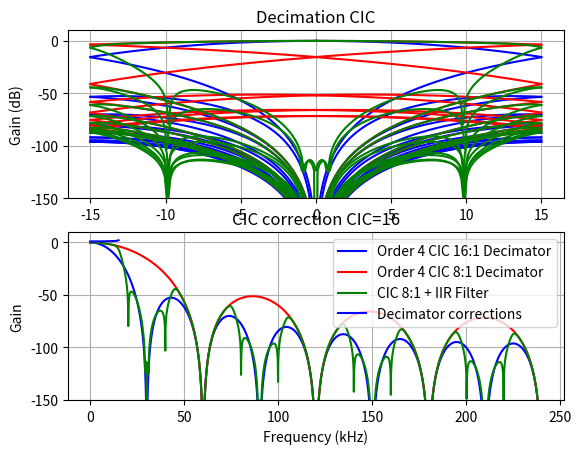

Here is the Python script that generated this plot:
from math import log, pi, ceil, log2
from matplotlib import pyplot as plt
import numpy as np
from scipy import signal
import sys

def make_kernel(freq, taps, kernel_bits):
    kernel = signal.firwin(taps, freq, window="blackman")
    kernel = np.round(kernel * (2.0**(kernel_bits-1.0)))
    return kernel

def frequency_response(kernel, kernel_bits):
    response = np.concatenate([kernel, np.zeros(1024)])
    response /= (2.0**(kernel_bits - 1.0)) 
    response = 20*np.log10(abs(np.fft.fftshift(np.fft.fft(response))))
    return response

def upsample(x, n):
    return np.concatenate([[y] + [0] * (n - 1) for y in x])

def mult_poly(p1, p2):
    return np.polymul(p1, p2)

def get_cic_response(length, order):

    #CIC filter is equivilent to moving average filter
    #make an equivilent filter kernel by convolving a rectangular kernel
    h = np.ones(length)/length
    response = h
    for _ in range(order-1):
      response = np.convolve(response, h)
    return response, [1.0]

def get_iir_response(target_decim):

    # IIR-based, 2-branch, polyphase (1:2) decimator
    # how it was designed is out of scope for this script
    b = [
        7.74999669e-02,
        3.11727690e-01,
        5.48317771e-01,
        5.48317771e-01,
        3.11727690e-01,
        7.74999669e-02,
        0.00000000e00,
    ]

    a = [
        9.66355426e-02,
        0.00000000e00,
        7.78455314e-01,
        0.00000000e00,
        1.00000000e00,
    ]
    b, a = upsample(b, target_decim // 2), upsample(a, target_decim // 2)

    # additional output IIR filter
    b_out = [6.38945525e-01, 1.27789105e+00, 6.38945525e-01]
    a_out = [1.00000000e+00, 1.14298050e+00, 4.12801598e-01]
    b_out = upsample(b_out, target_decim)
    a_out = upsample(a_out, target_decim)

    # Uncomment this to add output IIR filter
    # b = mult_poly(b, b_out)
    # a = mult_poly(a, a_out)

    return b, a

def plot_magnitude(ax, response, fs, label, color='blue'):
    spec_len = 2048
    w, h = signal.freqz(response[0], response[1], worN=spec_len, fs=fs)
    ax.plot(w, 20 * np.log10(np.abs(h)), color=color, label=label)

def plot_wrapped_magnitude(ax, wrap, response, fs, label, color='blue'):

    spec_len = 2048
    _, h1 = signal.freqz(response[0], response[1], worN=spec_len, fs=fs)

    #Fold aliased parts of the signal around Fs/2 
    mag = 20 * np.log10(np.abs(h1))
    frag_len = spec_len // wrap
    fragments = [] 
    for i in range(wrap):
      fragment = mag[i * frag_len : (i + 1) * frag_len]
      if i & 1:
        fragment = np.flip(fragment)
      fragments.append(fragment)

    #Plot each folded alias
    fragment = fragments[0]
    for idx, fragment in enumerate(fragments):
      if idx == 0:
        ax.plot(
          np.linspace(0, fs/(2*wrap), len(fragment)), 
          fragment,
          color,
          label = label
        )
      else:
        ax.plot(
          np.linspace(0, fs/(2*wrap), len(fragment)), 
          fragment,
          color,
        )
      ax.plot(
        np.linspace(0, -fs/(2*wrap), len(fragment)), 
        fragment,
        color
      )

def plot_correction(response, decim_factor, fs):

    spec_len = 2048
    _, h = signal.freqz(response[0], response[1], worN=spec_len)
    h = 1 / np.abs(h)

    fragment = h[:(len(h)//decim_factor)+1]

    print(",".join([str(int(np.round(256*i))) for i in fragment]))

    plt.plot(
      np.linspace(0, fs/(2*decim_factor), len(fragment)), 
      fragment,
      "b-",
      label = "Decimator corrections"
    )

def plot_kernel(freq, taps, kernel_bits, fs, decimate=False, label=""):
    response = frequency_response(make_kernel(freq, taps, kernel_bits), kernel_bits)

    if decimate:
      length = 2

      response = response[len(response)//2:]
      fragments = [] 

      #Fold aliased parts of the signal around Fs/2 
      for i in range(length):
        fragment = response[i*len(response)//length:(i+1)*len(response)//length]
        if i & 1:
          fragment = np.flip(fragment)
        fragments.append(fragment)

      #Plot each folded alias
      for idx, fragment in enumerate(fragments):
        if idx == 0:
          plt.plot(
            np.linspace(0, fs/(2*length), len(fragment)), 
            fragment,
            "r-",
            label = label
          )
        else:
          plt.plot(
            np.linspace(0, fs/(2*length), len(fragment)), 
            fragment,
            "r-"
          )
        plt.plot(
          np.linspace(0, -fs/(2*length), len(fragment)), 
          fragment,
          "r-"
        )

    else:
      plt.plot(
              np.linspace(-fs/2, fs/2, len(response)), 
              response,
              "g-",
              label = label
      )

      return np.interp(fs/4, np.linspace(-fs/2, fs/2, len(response)), response)


if __name__ == "__main__":
    fs_kHz = 480
    decimation = 16
    taps1=27
    taps2=63

    fig, axs = plt.subplots(2, 1)

    axs[0].set_title("Decimation CIC")
    plt.xlabel("Frequency (kHz)")
    resp = get_cic_response(decimation, 4)
    plot_wrapped_magnitude(axs[0], decimation, resp, fs_kHz, f"Order {4} CIC {16}:1 Decimator")
    plot_magnitude(axs[1], resp, fs_kHz, f"Order {4} CIC {16}:1 Decimator")
    resp = get_cic_response(8, 4)
    plot_wrapped_magnitude(
        axs[0], decimation, resp, fs_kHz, f"Order {4} CIC {8}:1 Decimator", "red"
    )
    plot_magnitude(axs[1], resp, fs_kHz, f"Order {4} CIC {8}:1 Decimator", "red")
    iir_resp = get_iir_response(16)
    resp = mult_poly(resp[0], iir_resp[0]), mult_poly(resp[1], iir_resp[1])

    plot_wrapped_magnitude(axs[0], decimation, resp, fs_kHz, f"CIC {8}:1 + IIR Filter", "green")
    plot_magnitude(axs[1], resp, fs_kHz, f"CIC {8}:1 + IIR Filter", "green")
    for ax in axs:
      ax.grid(True)
      ax.set_ylabel("Gain (dB)")
      ax.set_ylim(-150, 10)
    
    plt.legend()
    plt.show()

    plt.grid(True)
    plt.title("CIC correction CIC=%i"%decimation)
    plt.xlabel("Frequency (kHz)")
    plt.ylabel("Gain")
    plot_correction(resp, 16, fs_kHz) #cic decimation filter
    plt.legend()
    plt.show()
